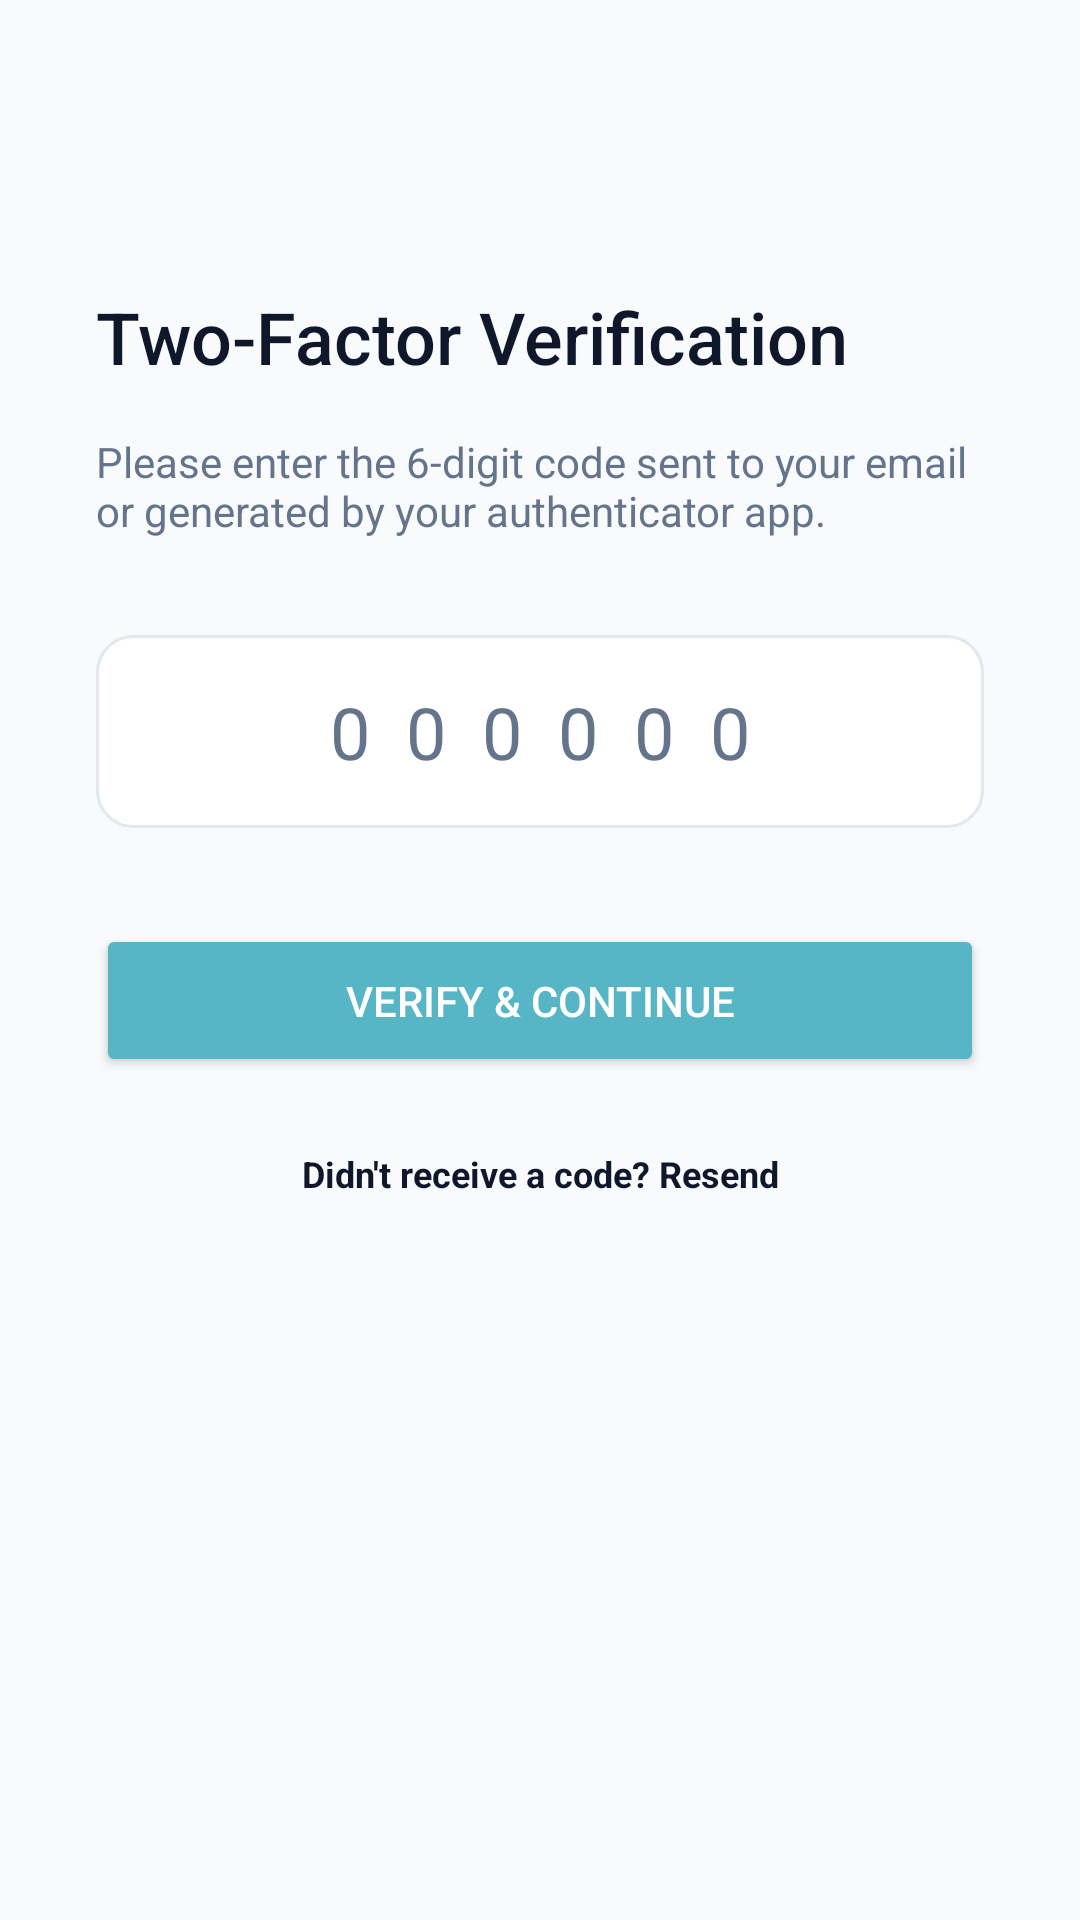

Write the Android layout XML for this screen, with the resource values it uses.
<!-- AndroidManifest.xml: application theme Theme.Synapse -->
<!-- res/layout/activity_two_factor.xml -->
<?xml version="1.0" encoding="utf-8"?>
<androidx.constraintlayout.widget.ConstraintLayout xmlns:android="http://schemas.android.com/apk/res/android"
    xmlns:app="http://schemas.android.com/apk/res-auto"
    android:layout_width="match_parent"
    android:layout_height="match_parent"
    android:background="@color/workspace_bg"
    android:padding="32dp">

    <TextView
        android:id="@+id/tv_2fa_title"
        android:layout_width="wrap_content"
        android:layout_height="wrap_content"
        android:layout_marginTop="64dp"
        android:fontFamily="sans-serif-medium"
        android:text="Two-Factor Verification"
        android:textColor="@color/text_primary"
        android:textSize="24sp"
        app:layout_constraintLeft_toLeftOf="parent"
        app:layout_constraintTop_toTopOf="parent" />

    <TextView
        android:id="@+id/tv_2fa_desc"
        android:layout_width="match_parent"
        android:layout_height="wrap_content"
        android:layout_marginTop="16dp"
        android:text="Please enter the 6-digit code sent to your email or generated by your authenticator app."
        android:textColor="@color/text_secondary"
        android:textSize="14sp"
        app:layout_constraintTop_toBottomOf="@id/tv_2fa_title" />

    <EditText
        android:id="@+id/et_2fa_code"
        android:layout_width="match_parent"
        android:layout_height="wrap_content"
        android:layout_marginTop="32dp"
        android:background="@drawable/edittext_bg"
        android:gravity="center"
        android:hint="000000"
        android:inputType="number"
        android:maxLength="6"
        android:padding="16dp"
        android:letterSpacing="0.5"
        android:textColor="@color/text_primary"
        android:textColorHint="@color/text_secondary"
        android:textSize="24sp"
        app:layout_constraintTop_toBottomOf="@id/tv_2fa_desc" />

    <Button
        android:id="@+id/btn_verify"
        android:layout_width="match_parent"
        android:layout_height="wrap_content"
        android:layout_marginTop="32dp"
        android:backgroundTint="@color/brand_primary"
        android:padding="16dp"
        android:text="Verify &amp; Continue"
        android:textColor="@color/white"
        app:layout_constraintTop_toBottomOf="@id/et_2fa_code" />

    <TextView
        android:id="@+id/btn_resend"
        android:layout_width="wrap_content"
        android:layout_height="wrap_content"
        android:layout_marginTop="24dp"
        android:text="Didn't receive a code? Resend"
        android:textColor="@color/text_primary"
        android:textSize="12sp"
        android:textStyle="bold"
        app:layout_constraintLeft_toLeftOf="parent"
        app:layout_constraintRight_toRightOf="parent"
        app:layout_constraintTop_toBottomOf="@id/btn_verify" />

</androidx.constraintlayout.widget.ConstraintLayout>
<!-- resources referenced by this layout -->
<resources>
  <color name="brand_primary">#56B6C6</color>
  <color name="text_primary">#0F172A</color>
  <color name="text_secondary">#64748B</color>
  <color name="white">#FFFFFF</color>
  <color name="workspace_bg">#F8FAFC</color>
  <!-- drawable edittext_bg (drawable) -->
  <?xml version="1.0" encoding="utf-8"?>
  <shape xmlns:android="http://schemas.android.com/apk/res/android">
      <solid android:color="@color/card_bg" />
      <stroke
          android:width="1dp"
          android:color="@color/divider_color" />
      <corners android:radius="12dp" />
  </shape>
  <style name="Theme.Synapse" parent="Theme.Material3.DayNight.NoActionBar">
          <item name="android:windowBackground">@color/workspace_bg</item>
          <item name="android:statusBarColor">@color/workspace_bg</item>
          <item name="android:windowLightStatusBar">true</item>
          
          
          <item name="colorPrimary">@color/brand_primary</item>
          <item name="colorOnPrimary">@color/white</item>
          
          
          <item name="android:colorBackground">@color/workspace_bg</item>
          <item name="colorSurface">@color/workspace_bg</item>
          
          
          <item name="android:textColorPrimary">@color/text_primary</item>
          <item name="android:textColorSecondary">@color/text_secondary</item>
  
          
          <item name="android:navigationBarColor">@color/nav_bar_bg</item>
          <item name="android:windowLightNavigationBar" tools:targetApi="27">true</item>
      </style>
  <color name="card_bg">#FFFFFF</color>
  <color name="divider_color">#E2E8F0</color>
  <color name="nav_bar_bg">#FFFFFF</color>
</resources>
